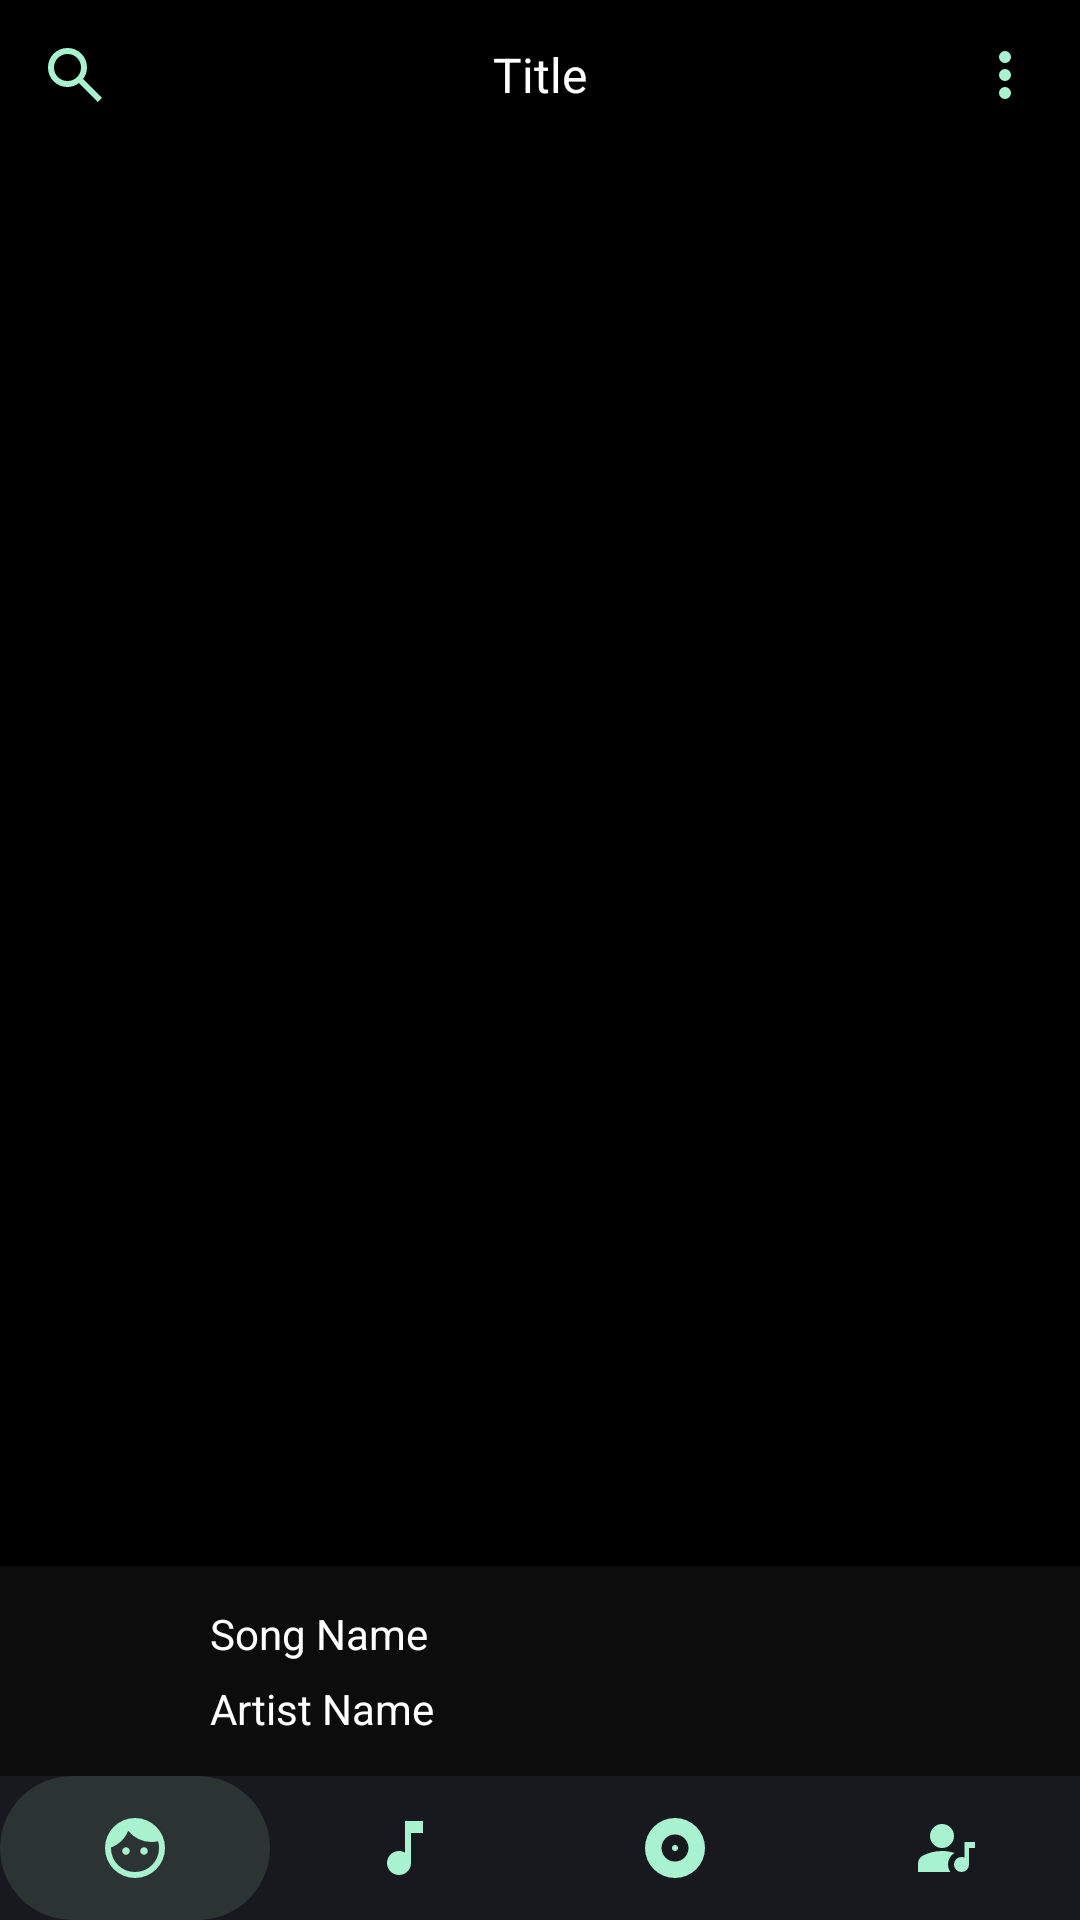

Produce the Android XML layout that renders to this screen, including the resource entries it uses.
<!-- AndroidManifest.xml: application theme Theme.FuzeMusicPlayer -->
<!-- res/layout/activity_main.xml -->
<?xml version="1.0" encoding="utf-8"?>
<androidx.constraintlayout.widget.ConstraintLayout xmlns:android="http://schemas.android.com/apk/res/android"
    xmlns:app="http://schemas.android.com/apk/res-auto"
    xmlns:tools="http://schemas.android.com/tools"
    android:layout_width="match_parent"
    android:layout_height="match_parent"
    android:background="@color/colorBackground"
    tools:context=".activity.MainActivity">

    
    <LinearLayout
        android:id="@+id/header_layout"
        android:layout_width="match_parent"
        android:layout_height="wrap_content"
        android:background="@color/colorBackground"
        android:orientation="horizontal"
        android:gravity="center_vertical"
        app:layout_constraintTop_toTopOf="parent">

        
        <ImageButton
            android:id="@+id/search_button"
            android:layout_width="50dp"
            android:layout_height="50dp"
            android:background="@color/colorBackground"
            android:src="@drawable/search_24dp"
            android:contentDescription="@string/search_button_desc" />

        
        <TextView
            android:id="@+id/title"
            android:layout_width="0dp"
            android:layout_height="50dp"
            android:layout_weight="1"
            android:gravity="center"
            android:text="@string/title"
            android:textAlignment="center"
            android:textColor="@color/white"
            android:textSize="16sp" />

        
        <ImageButton
            android:id="@+id/more_button"
            android:layout_width="50dp"
            android:layout_height="50dp"
            android:background="@color/colorBackground"
            android:src="@drawable/more_vert_24dp"
            android:contentDescription="@string/more_button_desc" />
    </LinearLayout>

    
    <androidx.viewpager2.widget.ViewPager2
        android:id="@+id/view_pager"
        android:layout_width="0dp"
        android:layout_height="0dp"
        app:layout_constraintTop_toBottomOf="@id/header_layout"
        app:layout_constraintBottom_toTopOf="@id/playing_status"
        app:layout_constraintStart_toStartOf="parent"
        app:layout_constraintEnd_toEndOf="parent" />

    
    <RelativeLayout
        android:id="@+id/playing_status"
        android:layout_width="0dp"
        android:layout_height="wrap_content"
        android:padding="10dp"
        android:background="@color/colorPlayerStatus"
        app:layout_constraintBottom_toTopOf="@id/tab_layout"
        app:layout_constraintStart_toStartOf="parent"
        app:layout_constraintEnd_toEndOf="parent"
        android:clickable="true"
        android:focusable="true">

        
        <ImageView
            android:id="@+id/playing_cover_art"
            android:layout_width="50dp"
            android:layout_height="50dp"
            android:layout_centerVertical="true"
            android:src="@drawable/music_note"
            android:clickable="false"
            android:focusable="false" />

        
        <LinearLayout
            android:layout_width="match_parent"
            android:layout_height="50dp"
            android:layout_toEndOf="@id/playing_cover_art"
            android:layout_centerVertical="true"
            android:layout_marginStart="10dp"
            android:layout_marginEnd="10dp"
            android:orientation="vertical"
            android:clickable="false"
            android:focusable="false">

            
            <TextView
                android:id="@+id/playing_song_name"
                android:layout_width="wrap_content"
                android:layout_height="0dp"
                android:layout_weight="1"
                android:ellipsize="end"
                android:gravity="center_vertical"
                android:maxLines="1"
                android:text="@string/song_name"
                android:textColor="@color/white"
                android:clickable="false"
                android:focusable="false" />

            
            <TextView
                android:id="@+id/playing_artist_name"
                android:layout_width="wrap_content"
                android:layout_height="0dp"
                android:layout_weight="1"
                android:ellipsize="end"
                android:gravity="center_vertical"
                android:maxLines="1"
                android:text="@string/playing_artist_name"
                android:textColor="@color/white"
                android:clickable="false"
                android:focusable="false" />
        </LinearLayout>
    </RelativeLayout>

    
    <com.google.android.material.tabs.TabLayout
        android:id="@+id/tab_layout"
        android:layout_width="match_parent"
        android:layout_height="wrap_content"
        android:background="@color/colorBackground"
        app:tabBackground="@color/colorTabBackground"
        app:tabGravity="fill"
        app:tabIconTint="@color/colorPrimary"
        app:tabIndicator="@drawable/tab_indicator"
        app:tabIndicatorAnimationMode="linear"
        app:tabIndicatorColor="@color/colorTab"
        app:tabIndicatorFullWidth="true"
        app:tabIndicatorGravity="stretch"
        app:tabMode="fixed"
        app:layout_constraintBottom_toBottomOf="parent">

        <com.google.android.material.tabs.TabItem
            android:id="@+id/for_you"
            android:layout_width="0dp"
            android:layout_height="wrap_content"
            android:layout_weight="1"
            android:icon="@drawable/face_24dp" />

        <com.google.android.material.tabs.TabItem
            android:id="@+id/songs"
            android:layout_width="0dp"
            android:layout_height="wrap_content"
            android:layout_weight="1"
            android:icon="@drawable/music_note_24dp" />

        <com.google.android.material.tabs.TabItem
            android:id="@+id/albums"
            android:layout_width="0dp"
            android:layout_height="wrap_content"
            android:layout_weight="1"
            android:icon="@drawable/album_24dp" />

        <com.google.android.material.tabs.TabItem
            android:id="@+id/artists"
            android:layout_width="0dp"
            android:layout_height="wrap_content"
            android:layout_weight="1"
            android:icon="@drawable/artist_24dp" />
    </com.google.android.material.tabs.TabLayout>
</androidx.constraintlayout.widget.ConstraintLayout>
<!-- resources referenced by this layout -->
<resources>
  <color name="colorBackground">#FF000000</color>
  <color name="colorPlayerStatus">#0D0C0C</color>
  <color name="colorPrimary">#A8F2CF</color>
  <color name="colorTab">#2B3333</color>
  <color name="colorTabBackground">#18191E</color>
  <color name="white">#FFFFFFFF</color>
  <!-- drawable album_24dp (drawable) -->
  <vector xmlns:android="http://schemas.android.com/apk/res/android"
      android:width="24dp"
      android:height="24dp"
      android:viewportWidth="960"
      android:viewportHeight="960">
    <path
        android:pathData="M480,660q75,0 127.5,-52.5T660,480q0,-75 -52.5,-127.5T480,300q-75,0 -127.5,52.5T300,480q0,75 52.5,127.5T480,660ZM480,520q-17,0 -28.5,-11.5T440,480q0,-17 11.5,-28.5T480,440q17,0 28.5,11.5T520,480q0,17 -11.5,28.5T480,520ZM480,880q-83,0 -156,-31.5T197,763q-54,-54 -85.5,-127T80,480q0,-83 31.5,-156T197,197q54,-54 127,-85.5T480,80q83,0 156,31.5T763,197q54,54 85.5,127T880,480q0,83 -31.5,156T763,763q-54,54 -127,85.5T480,880Z"
        android:fillColor="#a8f2cf"/>
  </vector>
  <!-- drawable artist_24dp (drawable) -->
  <vector xmlns:android="http://schemas.android.com/apk/res/android"
      android:width="24dp"
      android:height="24dp"
      android:viewportWidth="960"
      android:viewportHeight="960">
    <path
        android:pathData="M700,800q-42,0 -71,-29t-29,-71q0,-42 29,-71t71,-29q8,0 18,1.5t22,6.5v-208h140v80h-80v220q0,42 -29,71t-71,29ZM440,480q-66,0 -113,-47t-47,-113q0,-66 47,-113t113,-47q66,0 113,47t47,113q0,66 -47,113t-113,47ZM120,800v-112q0,-35 17.5,-63t46.5,-43q62,-31 126,-46.5T440,520q42,0 83.5,6.5T607,546q-66,40 -82,114.5T551,800L120,800Z"
        android:fillColor="#a8f2cf"/>
  </vector>
  <!-- drawable more_vert_24dp (drawable) -->
  <vector xmlns:android="http://schemas.android.com/apk/res/android"
      android:width="24dp"
      android:height="24dp"
      android:viewportWidth="960"
      android:viewportHeight="960">
    <path
        android:pathData="M480,800q-33,0 -56.5,-23.5T400,720q0,-33 23.5,-56.5T480,640q33,0 56.5,23.5T560,720q0,33 -23.5,56.5T480,800ZM480,560q-33,0 -56.5,-23.5T400,480q0,-33 23.5,-56.5T480,400q33,0 56.5,23.5T560,480q0,33 -23.5,56.5T480,560ZM480,320q-33,0 -56.5,-23.5T400,240q0,-33 23.5,-56.5T480,160q33,0 56.5,23.5T560,240q0,33 -23.5,56.5T480,320Z"
        android:fillColor="#a8f2cf"/>
  </vector>
  <!-- drawable music_note_24dp (drawable) -->
  <vector xmlns:android="http://schemas.android.com/apk/res/android"
      android:width="24dp"
      android:height="24dp"
      android:viewportWidth="960"
      android:viewportHeight="960">
    <path
        android:pathData="M400,840q-66,0 -113,-47t-47,-113q0,-66 47,-113t113,-47q23,0 42.5,5.5T480,542v-422h240v160L560,280v400q0,66 -47,113t-113,47Z"
        android:fillColor="#a8f2cf"/>
  </vector>
  <!-- drawable search_24dp (drawable) -->
  <vector xmlns:android="http://schemas.android.com/apk/res/android"
      android:width="24dp"
      android:height="24dp"
      android:viewportWidth="960"
      android:viewportHeight="960">
    <path
        android:pathData="M784,840 L532,588q-30,24 -69,38t-83,14q-109,0 -184.5,-75.5T120,380q0,-109 75.5,-184.5T380,120q109,0 184.5,75.5T640,380q0,44 -14,83t-38,69l252,252 -56,56ZM380,560q75,0 127.5,-52.5T560,380q0,-75 -52.5,-127.5T380,200q-75,0 -127.5,52.5T200,380q0,75 52.5,127.5T380,560Z"
        android:fillColor="#a8f2cf"/>
  </vector>
  <!-- drawable tab_indicator (drawable) -->
  <?xml version="1.0" encoding="utf-8"?>
  <shape xmlns:android="http://schemas.android.com/apk/res/android"
      android:shape="rectangle">
      <solid android:color="@color/colorTab" />
      <corners android:radius="50sp" />
  </shape>
  <string name="more_button_desc">More options</string>
  <string name="playing_artist_name">Artist Name</string>
  <string name="search_button_desc">Search</string>
  <string name="song_name">Song Name</string>
  <string name="title">Title</string>
  <style name="Theme.FuzeMusicPlayer" parent="Base.Theme.FuzeMusicPlayer" />
  <style name="Base.Theme.FuzeMusicPlayer" parent="Theme.Material3.DayNight.NoActionBar">
          
          
      </style>
</resources>
